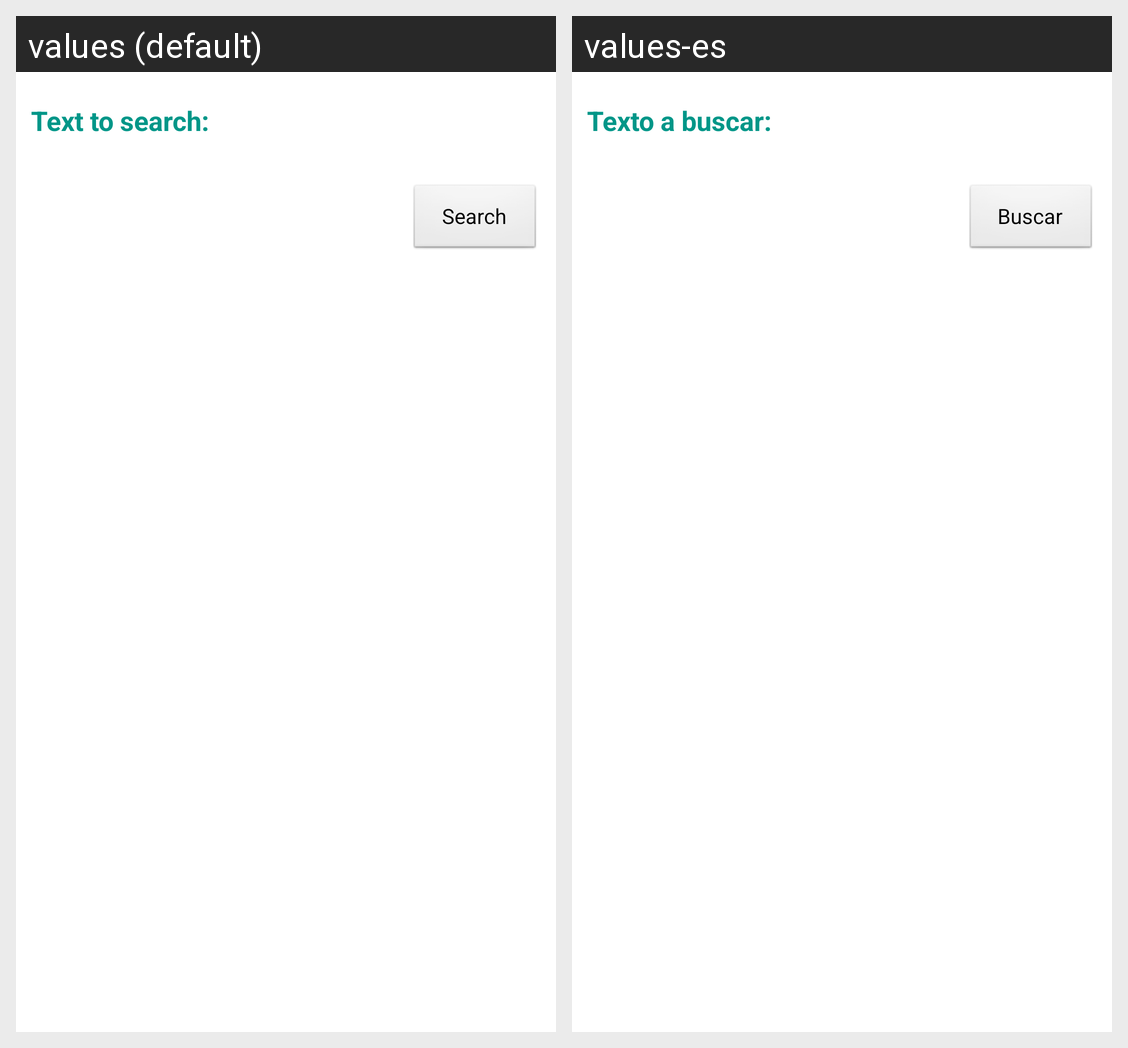

Strings drawn on this Android screen and how each of the app's shown locales translates them:
Android screen res/layout/search.xml rendered under 2 locales, left to right: values (default), values-es. Device: Nexus 5 (rendered at 1080×1920; each locale shown at half size, 540×960, under a caption strip naming it); theme AppTheme.
Strings drawn on this screen, with the default value and each locale's value (text and hints the layout hard-codes, and strings that could not be matched under every locale, appear in the picture but are not listed):

SearchLabel
  values: Text to search:
  values-es: Texto a buscar:

hola
  values: Search
  values-es: Buscar
